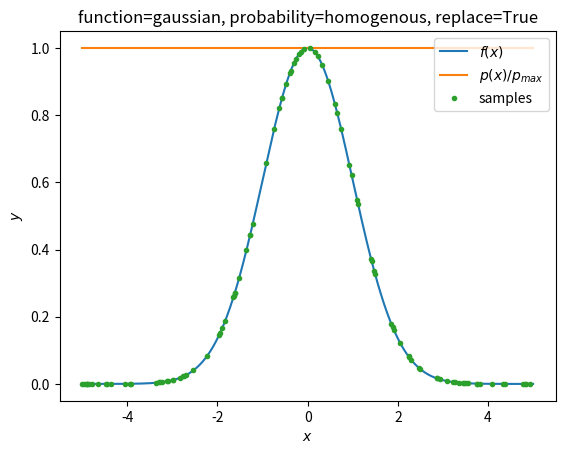
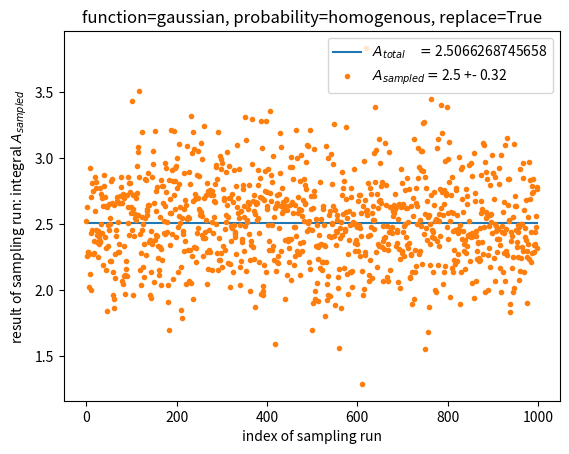
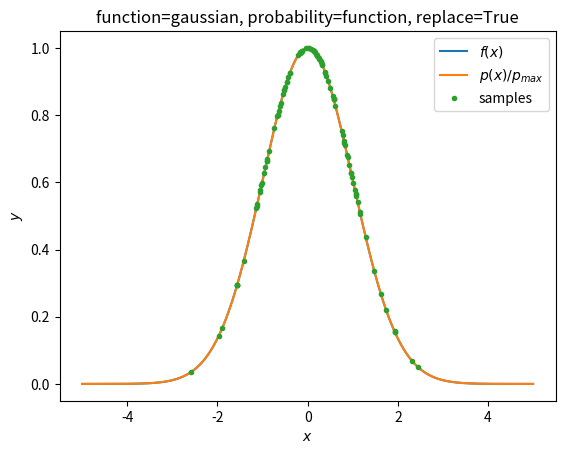
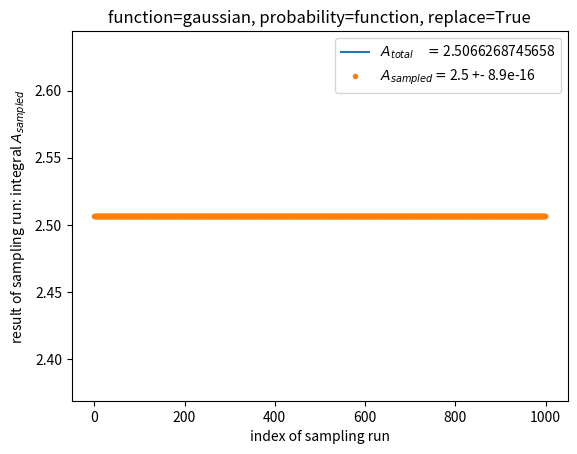
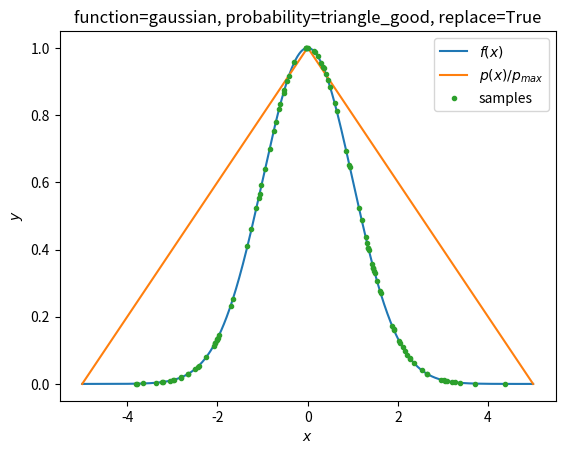
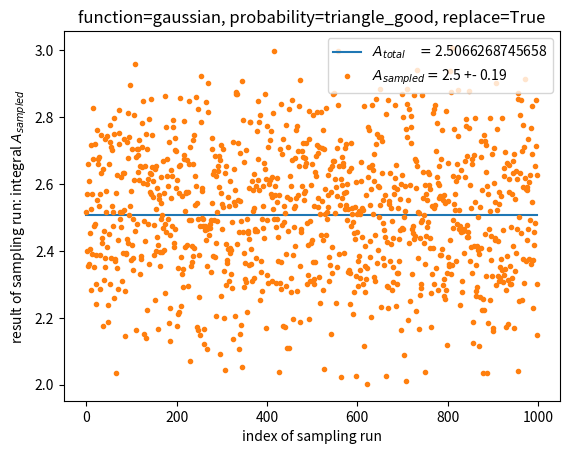
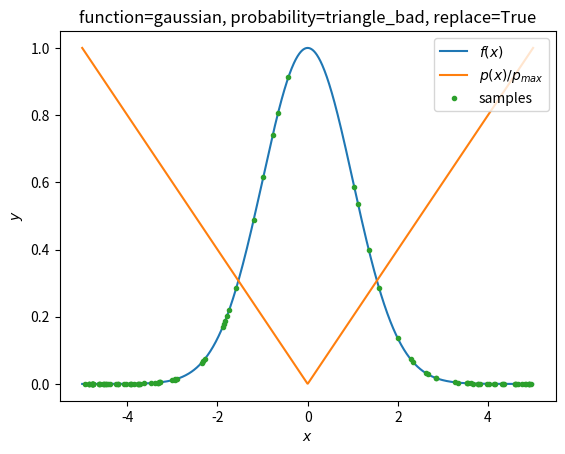
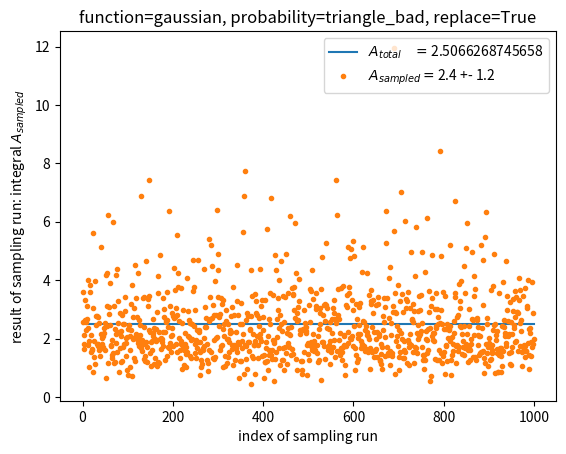
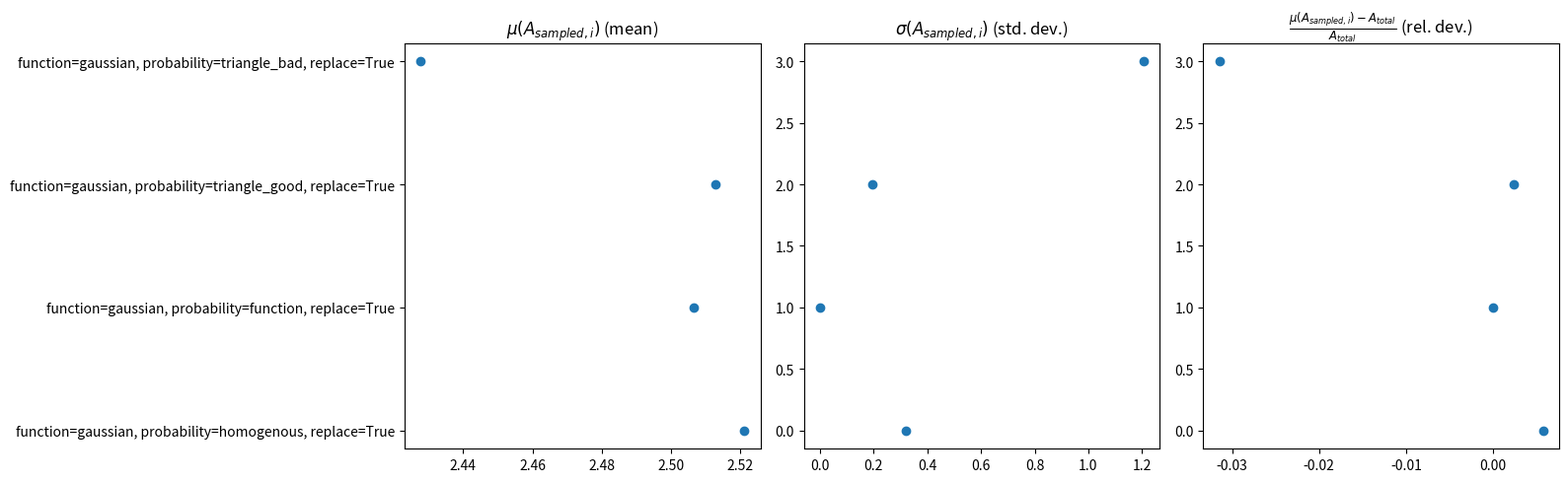

Python code for these plots, in order:
import matplotlib.pyplot as plt
import numpy as np
from tqdm import tqdm

X_MIN, X_MAX      = (-5, +5)
NR_OF_X_VALUES    = 1000
NR_OF_X_SAMPLES   = 100
NR_OF_SAMPLE_RUNS = 1000

def probability_from_homogenous_distribution(x):
    y = np.ones(shape=len(x))
    return y / y.sum()
def probability_from_function(x, f):
    y = f(x)
    return y / y.sum()
def probability_from_triangle_good(x):
    y = np.abs(x)
    y = y.max() - y
    return y / y.sum()
def probability_from_triangle_bad(x):
    y = np.abs(x)
    return y / y.sum()

FUNCTIONS = {
    # "exponential"   : lambda x: np.exp(x),
    "gaussian"      : lambda x: np.exp(-x**2 / 2),
}

SAMPLING_PROBABILITIES = {
    "homogenous"    : probability_from_homogenous_distribution,
    "function"      : probability_from_function,
    "triangle_good" : probability_from_triangle_good,
    "triangle_bad"  : probability_from_triangle_bad,
}

x  = np.linspace(X_MIN, X_MAX, NR_OF_X_VALUES)
dx = x[1] - x[0]  # Note: This only works because we're on a linear grid.

mu_vs_title = {}
sigma_vs_title = {}

for function_name, function in tqdm(FUNCTIONS.items()):
    y = function(x)
    A_total = np.sum(y * dx)

    for probability_name, probability in SAMPLING_PROBABILITIES.items():
        for replace in [True]:  # False
            title = f"function={function_name}, probability={probability_name}, {replace=}"
            print(title)

            p = probability(x) if probability_name != "function" else probability(x, function)

            A_sampled_vs_sample_run = []
            for _ in range(NR_OF_SAMPLE_RUNS):
                indices_all     = np.arange(NR_OF_X_VALUES)
                indices_sampled = np.random.choice(indices_all, p=p, size=NR_OF_X_SAMPLES, replace=replace)

                x_sampled       = x[indices_sampled]
                y_sampled       = y[indices_sampled]
                p_sampled       = p[indices_sampled]

                A_sampled   = (y_sampled * dx / p_sampled).sum() / NR_OF_X_SAMPLES 
                A_sampled_vs_sample_run.append(A_sampled)      # ^ TODO Why divide by `NR_OF_SAMPLES` here?
            A_sampled_vs_sample_run = np.array(A_sampled_vs_sample_run)

            # ═════════════════════════════════════════════════════════════════════════════

            x_plot = x
            y_plot = y
            plt.plot(x_plot, y_plot, label="$f(x)$")

            x_plot = x
            y_plot = p / p.max()
            plt.plot(x_plot, y_plot, label="$p(x) / p_{max}$")
            
            x_plot = x_sampled
            y_plot = y_sampled
            plt.plot(x_plot, y_plot, '.', label="samples")

            plt.title(title)
            plt.xlabel("$x$")
            plt.ylabel("$y$")
            plt.legend(loc="upper right")
            plt.show()
            plt.close()

            # ═════════════════════════════════════════════════════════════════════════════
            
            x_plot = np.arange(NR_OF_SAMPLE_RUNS)
            y_plot = np.array([A_total] * NR_OF_SAMPLE_RUNS)
            plt.plot(x_plot, y_plot, label="$A_{total}$    $=$" + f"{A_total}")

            A_mean = np.mean(A_sampled_vs_sample_run)
            sigma  = ( np.sum( (A_sampled_vs_sample_run - A_mean)**2 ) / NR_OF_SAMPLE_RUNS )**.5

            mu_vs_title[title] = A_mean
            sigma_vs_title[title] = sigma
            
            x_plot = np.arange(NR_OF_SAMPLE_RUNS)
            y_plot = A_sampled_vs_sample_run # - A_total
            plt.plot(x_plot, y_plot, '.', label="$A_{sampled}=$" + f"{A_mean:.2g} +- {sigma:.2g}")

            plt.title(title)
            plt.xlabel("index of sampling run")
            plt.ylabel("result of sampling run: integral $A_{sampled}$")
            plt.legend(loc="upper right")
            plt.show()
            plt.close()

    # ═════════════════════════════════════════════════════════════════════════════

    titles  = list(sigma_vs_title.keys())
    sigmas  = [sigma_vs_title[t] for t in titles]
    mus     = [   mu_vs_title[t] for t in titles]
    x_plot  = np.arange(len(titles))

    plt.figure(figsize=(16, 5))

    plt.subplot(1, 3, 1)
    plt.title(r"$\mu(A_{sampled,i})$ (mean)")
    plt.scatter(mus, x_plot)

    plt.yticks(x_plot, titles)

    plt.subplot(1, 3, 2)
    plt.title(r"$\sigma(A_{sampled,i})$ (std. dev.)")
    plt.scatter(sigmas, x_plot)

    plt.subplot(1, 3, 3)
    plt.title(r"$\frac{\mu(A_{sampled,i})-A_{total}}{A_{total}}$ (rel. dev.)")
    plt.scatter((mus - A_total) / A_total, x_plot)

    plt.tight_layout()

    plt.show()
    plt.close()
